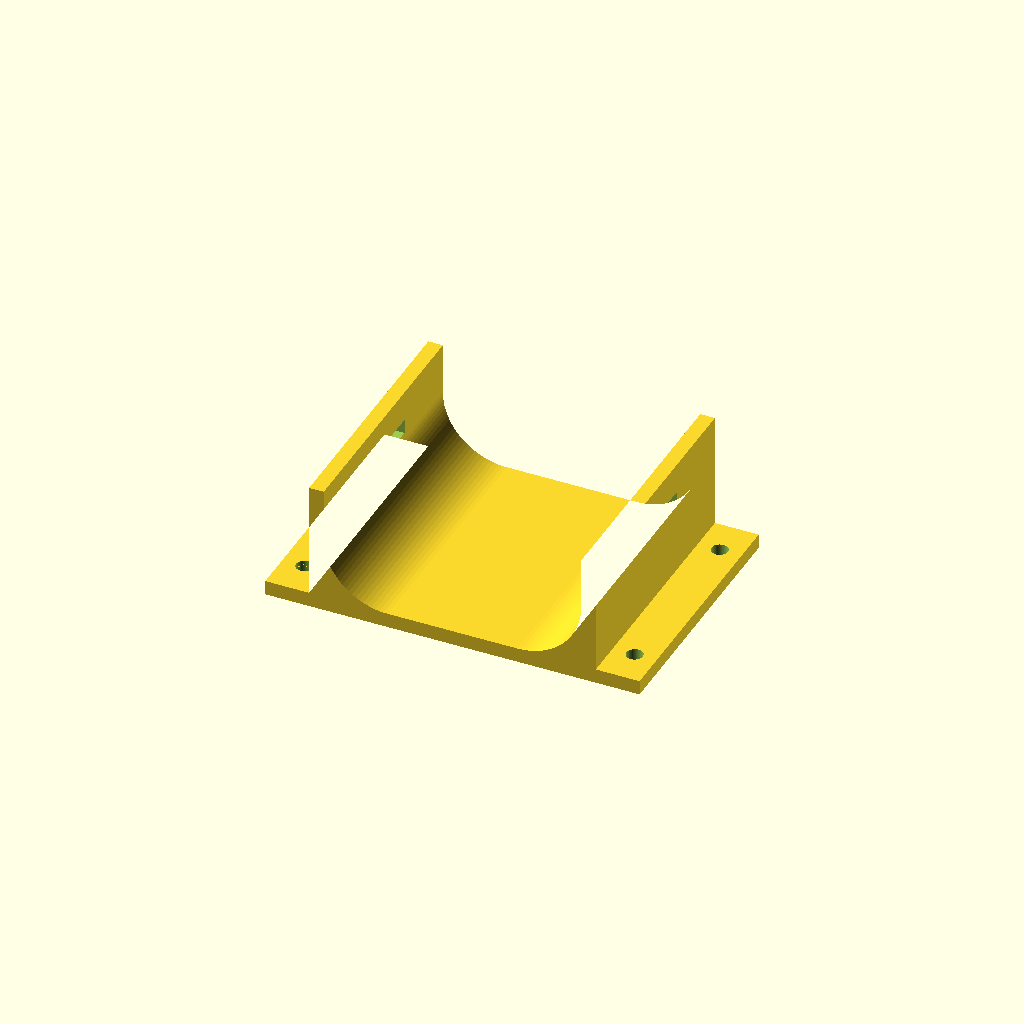
Cell 1 — every parameter at its default value.
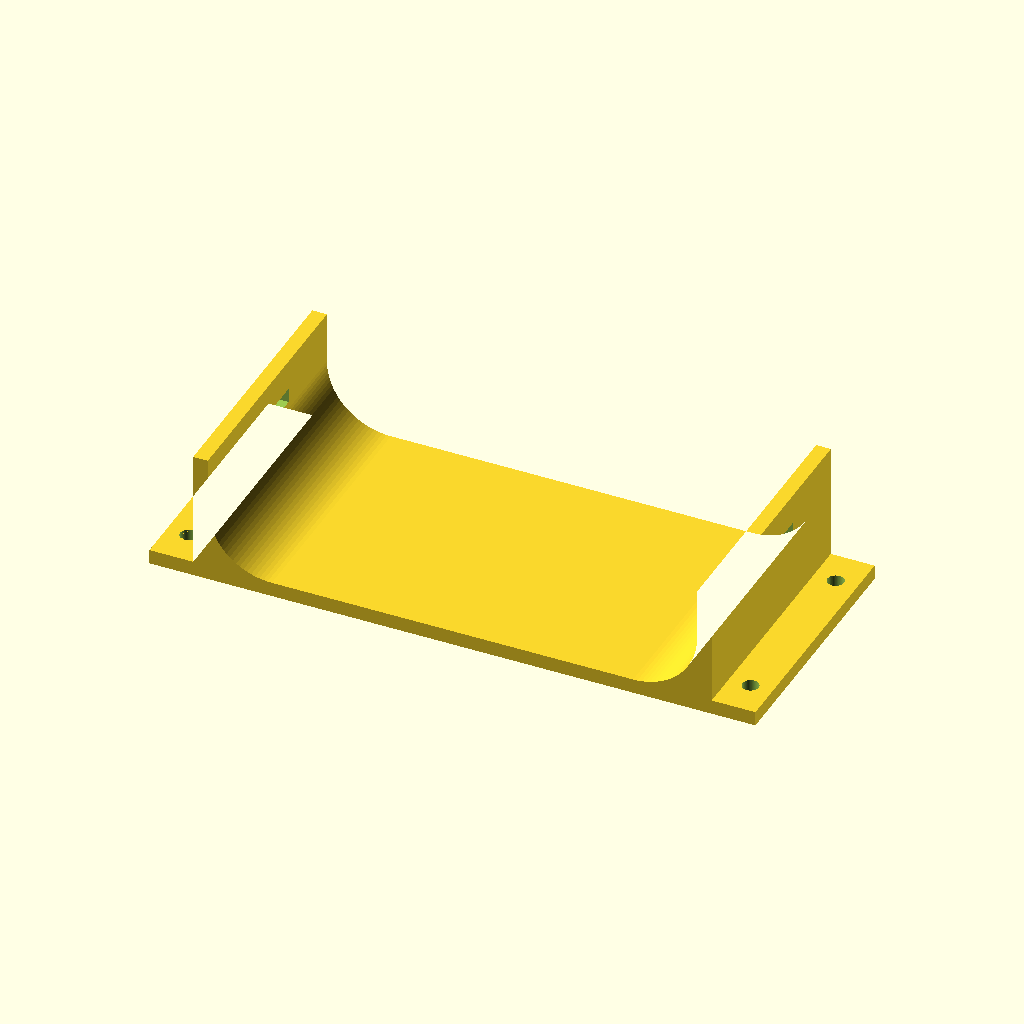
Cell 2: the same model with motor_w = 127.
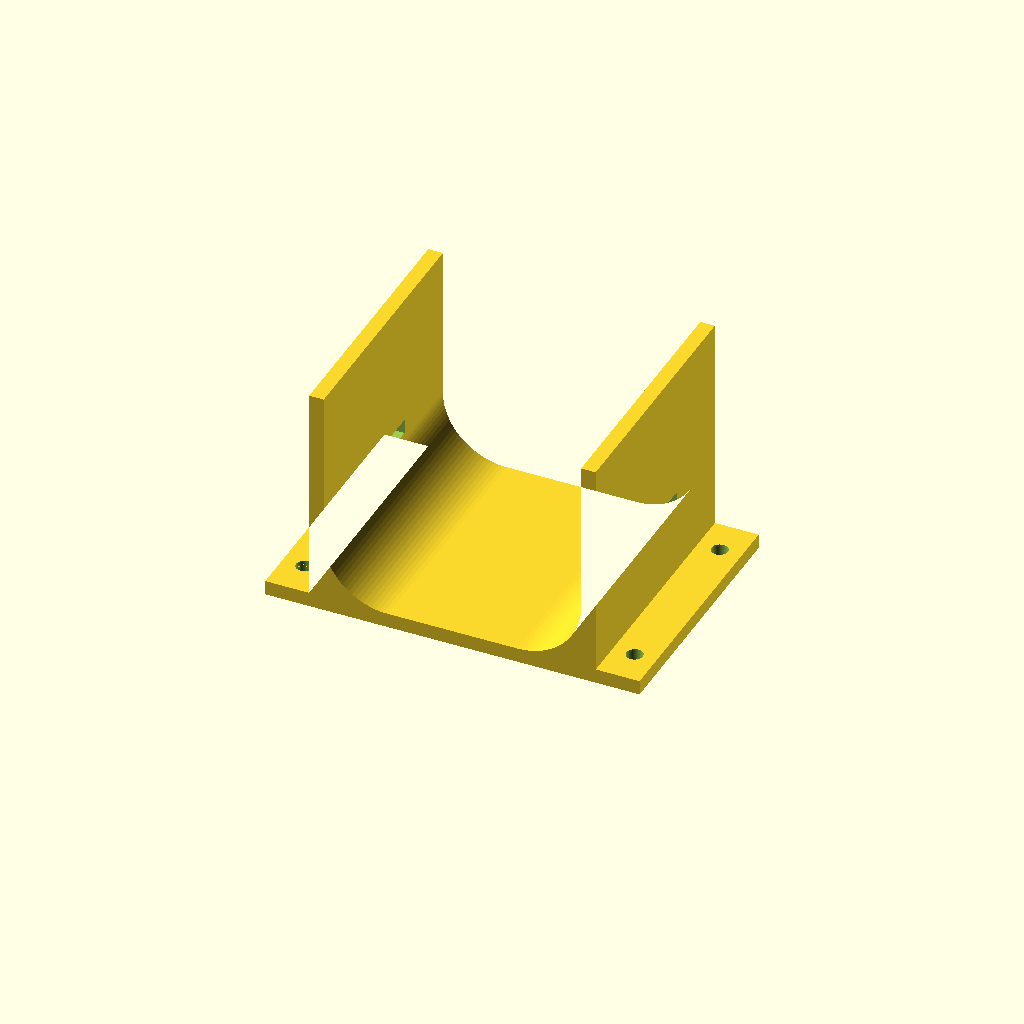
Cell 3: the same model with motor_h = 101.6.
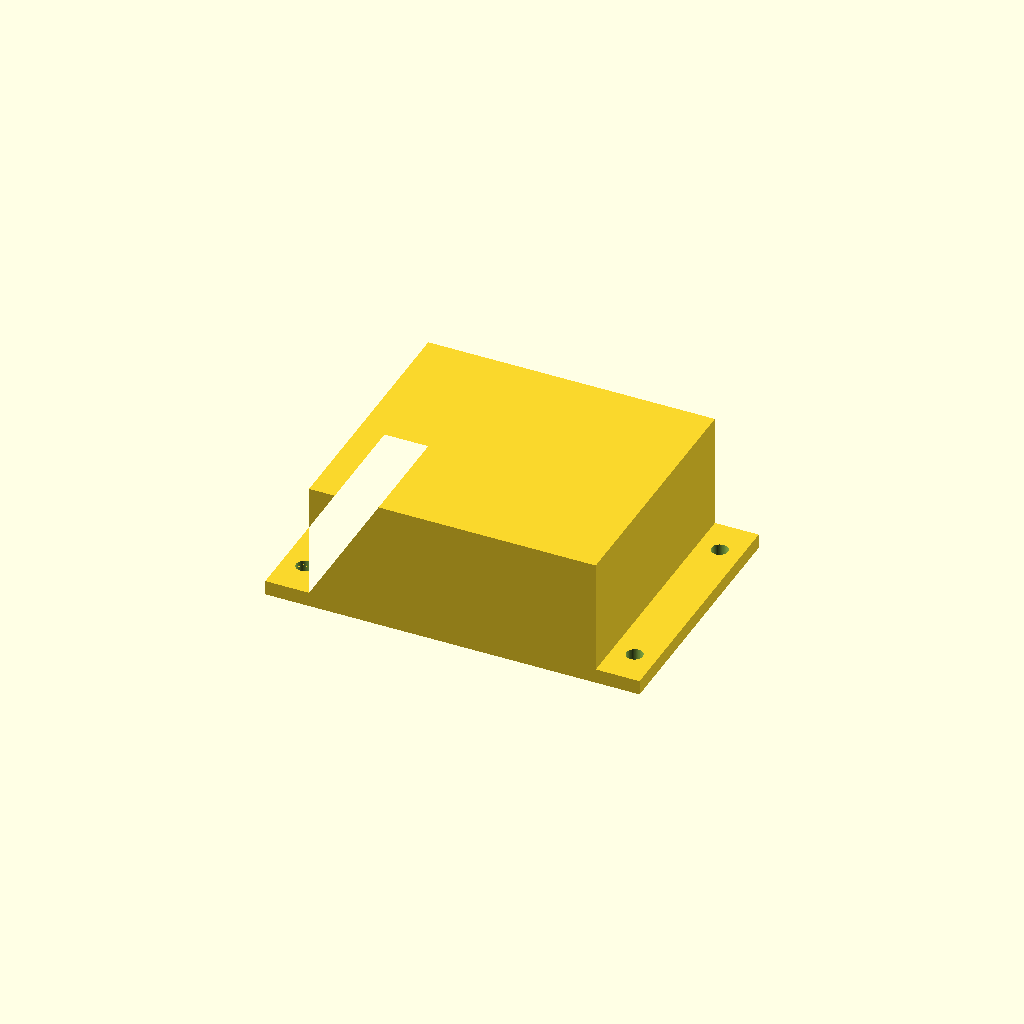
Cell 4: corner_r = 28 (everything else at default).
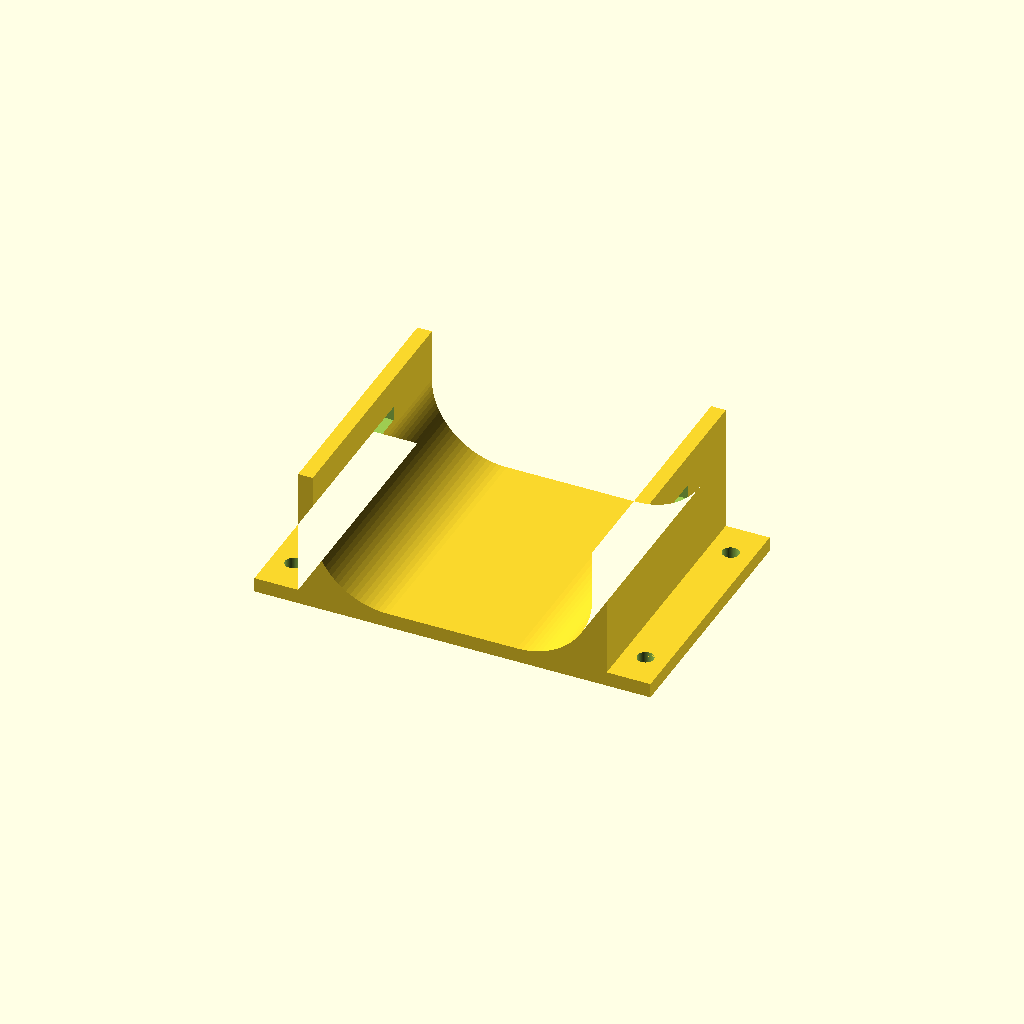
Cell 5: the same model with foam_t = 6.
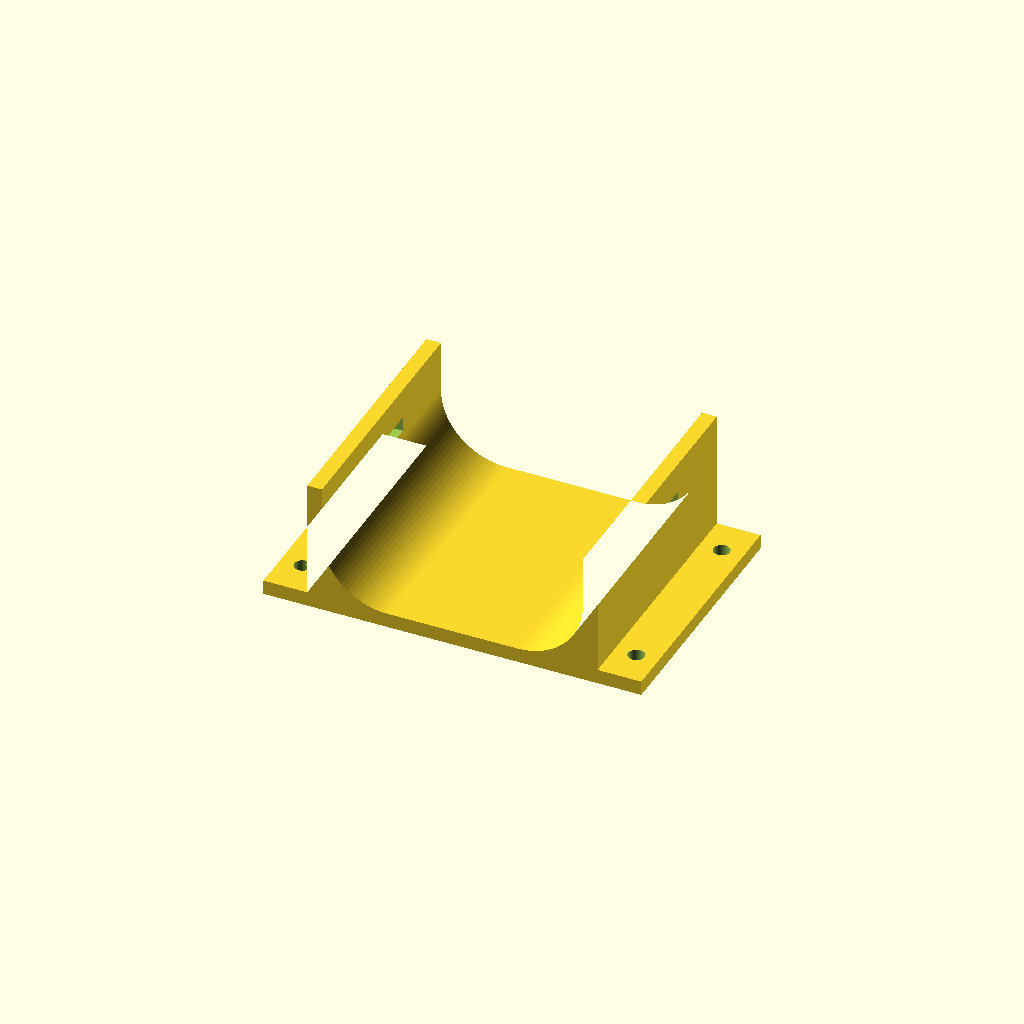
Cell 6 — clear set to 1, the other parameters unchanged.
One fixed orthographic camera (rotation 55°, 0°, 25°; colour scheme Cornfield) for every cell.
Source of the model, hardware/motor-rig/motor_cradle.scad:
// Test cradle for a sewing-machine motor (Matsushita SC-L1 class)
// Written by Claude at Bob Drzyzgula's direction, 2026-10-19.
//
// A foam-lined saddle that holds the motor body still on the bench for
// characterization runs. It wraps the lower part of the body only, so both
// end bells (fan vents, pulley, cord grommet) stay clear and the pulley end
// is open for a laser tach. A strap slot through both cheeks takes a
// hook-and-loop strap over the top: the motor's reaction torque at start-up
// would otherwise roll it in a rounded, foam-lined cradle.
//
// Units: mm. Plain OpenSCAD, no libraries.
// Print flat on its base, no supports needed. PETG or PLA.

/* [Motor body] */
// Body width across (the face that sits down), mm
motor_w = 63.5;   // 2.5 in
// Body height, mm
motor_h = 50.8;   // 2.0 in
// Corner radius of the body's cross-section, mm (measure; ~12-16 by photo)
corner_r = 14;

/* [Cradle] */
// Foam liner thickness (compressed), mm
foam_t = 3;
// Extra clearance around foam, mm
clear = 0.5;
// Cradle length along the motor, mm (body is ~114; keep the end bells free)
cradle_len = 70;
// How far up the body the cheeks reach, as a fraction of motor height
wrap = 0.55;
// Wall thickness of the cheeks and floor, mm
wall = 4;
// Floor thickness under the lowest point of the motor, mm
floor_t = 4;
// Extra base width each side for stability, mm
flange = 12;
// Base flange thickness, mm
flange_t = 4;

/* [Strap slot] */
// Strap width (hook-and-loop), mm
strap_w = 25;
// Slot height, mm
strap_slot_h = 4;

/* [Bench screws] */
// Hole diameter in the flanges for clamping to a board (0 = none)
screw_d = 4.5;

$fn = 96;

eps = 0.01;
in_w = motor_w + 2 * (foam_t + clear);
in_h = motor_h + 2 * (foam_t + clear);
in_r = corner_r + foam_t + clear;
out_w = in_w + 2 * wall;
cheek_h = floor_t + wrap * in_h;      // top of the cheeks above the base
base_w = out_w + 2 * flange;

// Rounded rectangle centred on the origin, in XY
module rrect(w, h, r) {
    offset(r = r) square([w - 2 * r, h - 2 * r], center = true);
}

// Cross-section of the cradle (X across, Y up), base at Y = 0
module section() {
    difference() {
        union() {
            // body around the motor, cut flat at cheek height
            intersection() {
                translate([0, floor_t + in_h / 2]) rrect(out_w, in_h + 2 * wall, in_r + wall);
                translate([-out_w / 2, 0]) square([out_w, cheek_h]);
            }
            // fill under the rounded corners down to the base
            translate([-out_w / 2, 0]) square([out_w, floor_t + in_r]);
            // flanges
            translate([-base_w / 2, 0]) square([base_w, flange_t]);
        }
        // the foam-lined pocket
        translate([0, floor_t + in_h / 2]) rrect(in_w, in_h, in_r);
    }
}

module cradle() {
    difference() {
        // extrude the section along the motor axis (Y in the final part)
        rotate([90, 0, 0]) linear_extrude(cradle_len, center = true) section();

        // strap slot straight through both cheeks, centred on the length
        translate([0, 0, floor_t + in_r + strap_slot_h / 2 + 2])
            cube([out_w + 2, strap_w, strap_slot_h], center = true);

        // bench screw holes, two per flange
        if (screw_d > 0)
            for (sx = [-1, 1], sy = [-1, 1])
                translate([sx * (out_w / 2 + flange / 2), sy * (cradle_len / 2 - 10), -eps])
                    cylinder(d = screw_d, h = flange_t + 2 * eps);
    }
}

cradle();

echo(str("Cradle footprint ", base_w, " x ", cradle_len, " mm, height ", cheek_h, " mm"));
Parameter table extracted from the source (name, type, default, range or options):
motor_w: number, default 63.5
motor_h: number, default 50.8
corner_r: number, default 14
foam_t: number, default 3
clear: number, default 0.5
cradle_len: number, default 70
wrap: number, default 0.55
wall: number, default 4
floor_t: number, default 4
flange: number, default 12
flange_t: number, default 4
strap_w: number, default 25
strap_slot_h: number, default 4
screw_d: number, default 4.5
eps: number, default 0.01
